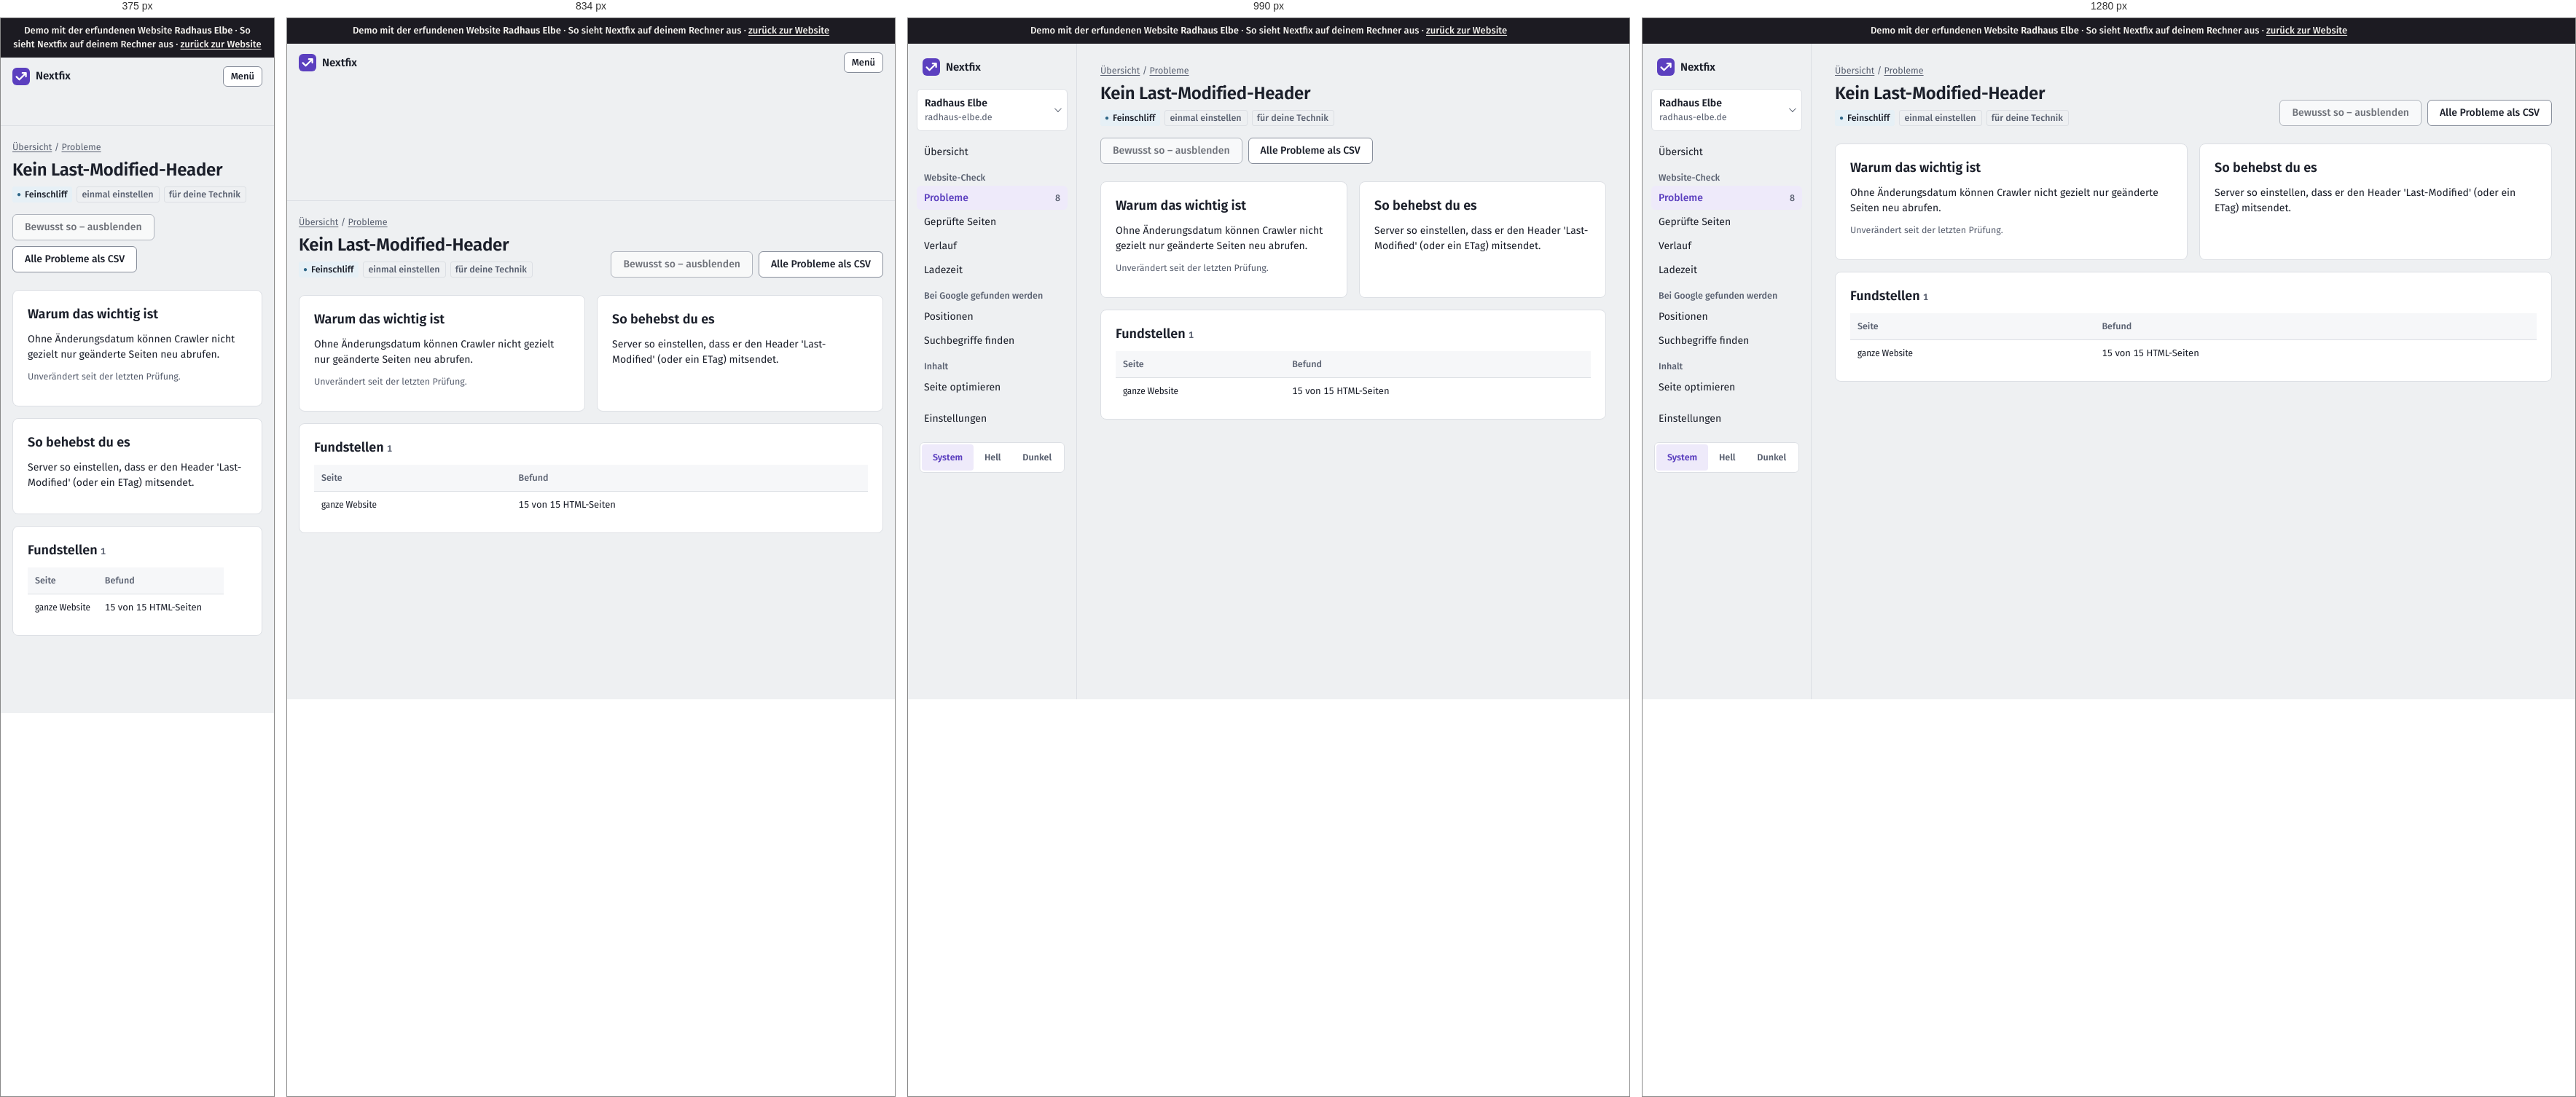
Rendered at 375 px, 834 px, 990 px and 1280 px, left to right.

<!-- file: crawls-2-issues-ohne-last-modified-seite.html -->
<!doctype html>
<html lang="de"><head>
  <meta charset="utf-8">
  <meta name="viewport" content="width=device-width, initial-scale=1">
  <title>Demo · Kein Last-Modified-Header · Radhaus Elbe</title>
  <script>
    /* Theme vor dem ersten Zeichnen setzen (kein Aufblitzen) */
    try { var t = localStorage.getItem("thema"); if (t === "light" || t === "dark") document.documentElement.dataset.theme = t; } catch (e) {}
  </script>
  <link rel="stylesheet" href="static/app.css">
  <link rel="icon" href="static/logo.svg" type="image/svg+xml">
    
<link rel="stylesheet" href="static/demo.css"><meta name="robots" content="noindex"><link rel="stylesheet" href="demo-mobil.css">
</head>
<body><div class="demo-band" role="note">Demo mit der erfundenen Website <strong>Radhaus Elbe</strong> · So sieht Nextfix auf deinem Rechner aus · <a href="../">zurück zur Website</a></div><div id="demo-toast" role="status" aria-live="polite"></div>




<div class="app">
  <aside class="leiste" id="leiste">
    <div class="leiste-oben">
      <a class="marke-tool" href="projekte.html">
        <svg width="24" height="24" viewBox="0 0 32 32" aria-hidden="true"><rect width="32" height="32" rx="8" fill="var(--akzent)"></rect>
          <path d="M7.5 16.5l5.2 5.2L24.5 9.9M18.4 9.6h6.4v6.4" fill="none" stroke="var(--auf-akzent)" stroke-width="3" stroke-linecap="round" stroke-linejoin="round"></path></svg>
        Nextfix
      </a>
      <button class="zweit klein-knopf menue-knopf" type="button" aria-expanded="false" aria-controls="leiste" onclick="var l=document.getElementById('leiste');var o=l.classList.toggle('offen');this.setAttribute('aria-expanded',o)">Menü</button>
    </div>
    <div class="menue-inhalt">
      <details class="projektwahl">
        <summary>
          <span style="min-width:0">
            <span class="name">Radhaus Elbe</span><span class="domain">radhaus-elbe.de</span>
            
          </span>
        </summary>
        <ul>
          
          <li><a href="index.html" aria-current="true">Radhaus Elbe<br><span class="klein">radhaus-elbe.de</span></a></li>
          
          <li class="neu"><a href="projekte.html">Alle Projekte und neues anlegen</a></li>
        </ul>
      </details>

      
      <nav aria-label="Module">
        <a href="index.html">Übersicht</a>
        <div class="navgruppe">Website-Check</div>
        
        <a href="crawls-2-issues.html" aria-current="page">Probleme
          <span class="zahl">8</span></a>
        <a href="crawls-2-seiten.html">Geprüfte Seiten</a>
        <a href="crawls-2-vergleich.html">Verlauf</a>
        <a href="crawls-2-vitals.html">Ladezeit</a>
        
        <div class="navgruppe">Bei Google gefunden werden</div>
        <a href="projekte-1-positionen.html">Positionen</a>
        <a href="projekte-1-keywords.html">Suchbegriffe finden</a>
        <div class="navgruppe">Inhalt</div>
        <a href="projekte-1-onpage.html">Seite optimieren</a>
        <div class="navgruppe"></div>
        <a href="projekte-1-einstellungen.html">Einstellungen</a>
      </nav>
      

      <div class="leiste-fuss">
        <div class="thema" role="group" aria-label="Darstellung">
          <button type="button" data-thema="system" aria-pressed="true">System</button>
          <button type="button" data-thema="light" aria-pressed="false">Hell</button>
          <button type="button" data-thema="dark" aria-pressed="false">Dunkel</button>
        </div>
      </div>
    </div>
  </aside>
  <main class="inhalt">

<div class="brotkrumen"><a href="index.html">Übersicht</a> / <a href="crawls-2-issues.html">Probleme</a></div>
<div class="kopf">
  <div>
    <h1>Kein Last-Modified-Header</h1>
    <div class="info" style="display:flex; gap:6px; flex-wrap:wrap; margin-top:8px">
      <span class="marke feinschliff">Feinschliff</span>
      
      
      <span class="marke leise">einmal einstellen</span>
      <span class="marke leise">für deine Technik</span>
      
      
    </div>
  </div>
  <div style="display:flex; gap:8px; flex-wrap:wrap">
    
    <form method="post" onsubmit="return false">
      <input type="hidden" name="check_id" value="ohne_last_modified" title="In der Demo gesperrt" disabled=""><input type="hidden" name="zurueck" value="/crawls/2/issues/ohne_last_modified/seite" title="In der Demo gesperrt" disabled="">
      <button class="zweit demo-gesperrt" title="In der Demo gesperrt" aria-disabled="true">Bewusst so – ausblenden</button></form>
    
    <span class="knopf zweit demo-aus" title="In der Demo nicht enthalten">Alle Probleme als CSV</span>
  </div>
</div>

<div class="raster" style="grid-template-columns: repeat(auto-fit, minmax(280px, 1fr))">
  <section class="karte">
    <h2>Warum das wichtig ist</h2>
    <p>Ohne Änderungsdatum können Crawler nicht gezielt nur geänderte Seiten neu abrufen.</p>
    
    <p class="klein">Unverändert seit der letzten Prüfung.</p>
    
  </section>
  <section class="karte">
    <h2>So behebst du es</h2>
    <p>Server so einstellen, dass er den Header 'Last-Modified' (oder ein ETag) mitsendet.</p>
    
  </section>
</div>

<section class="karte">
  <div style="display:flex; justify-content:space-between; align-items:baseline; gap:12px; flex-wrap:wrap">
    <h2>Fundstellen <span class="klein">1</span></h2>
    
  </div>
  <div class="tabelle"><table>
    <thead><tr><th>Seite</th><th>Befund</th><th></th></tr></thead>
    <tbody>
    
    <tr>
      <td class="url">ganze Website</td>
      <td>15 von 15 HTML-Seiten</td>
      <td class="zahl" style="white-space:nowrap"></td>
    </tr>
    
    </tbody>
  </table></div>
</section>
</main>
</div>
<script>
  (function () {
    var knoepfe = document.querySelectorAll("[data-thema]");
    function zeigen() {
      var t = document.documentElement.dataset.theme || "system";
      knoepfe.forEach(function (k) { k.setAttribute("aria-pressed", k.dataset.thema === t); });
    }
    knoepfe.forEach(function (k) {
      k.addEventListener("click", function () {
        var t = k.dataset.thema;
        if (t === "system") delete document.documentElement.dataset.theme; else document.documentElement.dataset.theme = t;
        try { t === "system" ? localStorage.removeItem("thema") : localStorage.setItem("thema", t); } catch (e) {}
        zeigen();
      });
    });
    zeigen();
    /* Projektwahl schließen beim Klick daneben */
    document.addEventListener("click", function (e) {
      var d = document.querySelector(".projektwahl[open]");
      if (d && !d.contains(e.target)) d.removeAttribute("open");
    });
  })();
</script>

<script src="static/demo.js"></script></body></html>

/* @media block from static/app.css */
@media (max-width: 900px) {
  .app { grid-template-columns: 1fr; }
  .leiste { position: static; height: auto; border-right: 0; border-bottom: 1px solid var(--linie); padding: 12px 16px; }
  .leiste .menue-inhalt { display: none; }
  .leiste.offen .menue-inhalt { display: flex; flex-direction: column; gap: 4px; }
  .leiste-oben { display: flex; align-items: center; justify-content: space-between; gap: 12px; }
  .marke-tool { padding: 0; }
  .menue-knopf { display: inline-flex; }
  .inhalt { padding: 20px 16px 48px; }
}

/* @media block from static/app.css */
@media (max-width: 1080px) { .spalten { grid-template-columns: 1fr; } }

/* @media block from static/app.css */
@media (max-width: 700px) { .messung { grid-template-columns: 1fr; gap: 12px; } }

/* @media block from static/app.css */
@media (max-width: 640px) { .aufgabe { grid-template-columns: 22px minmax(0, 1fr); } .aufgabe .aktion { grid-column: 2; grid-row: auto; text-align: left; } }

/* @media block from static/demo.css */
@media (max-width: 900px) { .app { grid-template-columns: minmax(0, 1fr); } }

/* @media block from static/demo.css */
@media (max-width: 640px) { form label { max-width: 100%; min-width: 0; } form textarea { width: 100%; } }

/* @media block from demo-mobil.css */
@media (max-width: 48em) {
  table { display: block; max-width: 100%; overflow-x: auto; -webkit-overflow-scrolling: touch; }
  pre, code, .url, td { overflow-wrap: anywhere; }
  img, svg, canvas { max-width: 100%; height: auto; }
}

/* @media block from demo-mobil.css */
@media (max-width: 48em) {
  /* Knopfleisten der Recherche dürfen umbrechen */
  form, .knopfleiste, .aktionen, div:has(> .demo-gesperrt) { flex-wrap: wrap; }
  .demo-gesperrt, .knopf { max-width: 100%; white-space: normal; }
}

/* @media block from demo-mobil.css */
@media (max-width: 48em) { .zeile { flex-wrap: wrap; } .demo-hinweis { max-width: 100%; white-space: normal; } }

/* @media block from demo-mobil.css */
@media (max-width: 48em) { body * { min-width: 0; } }